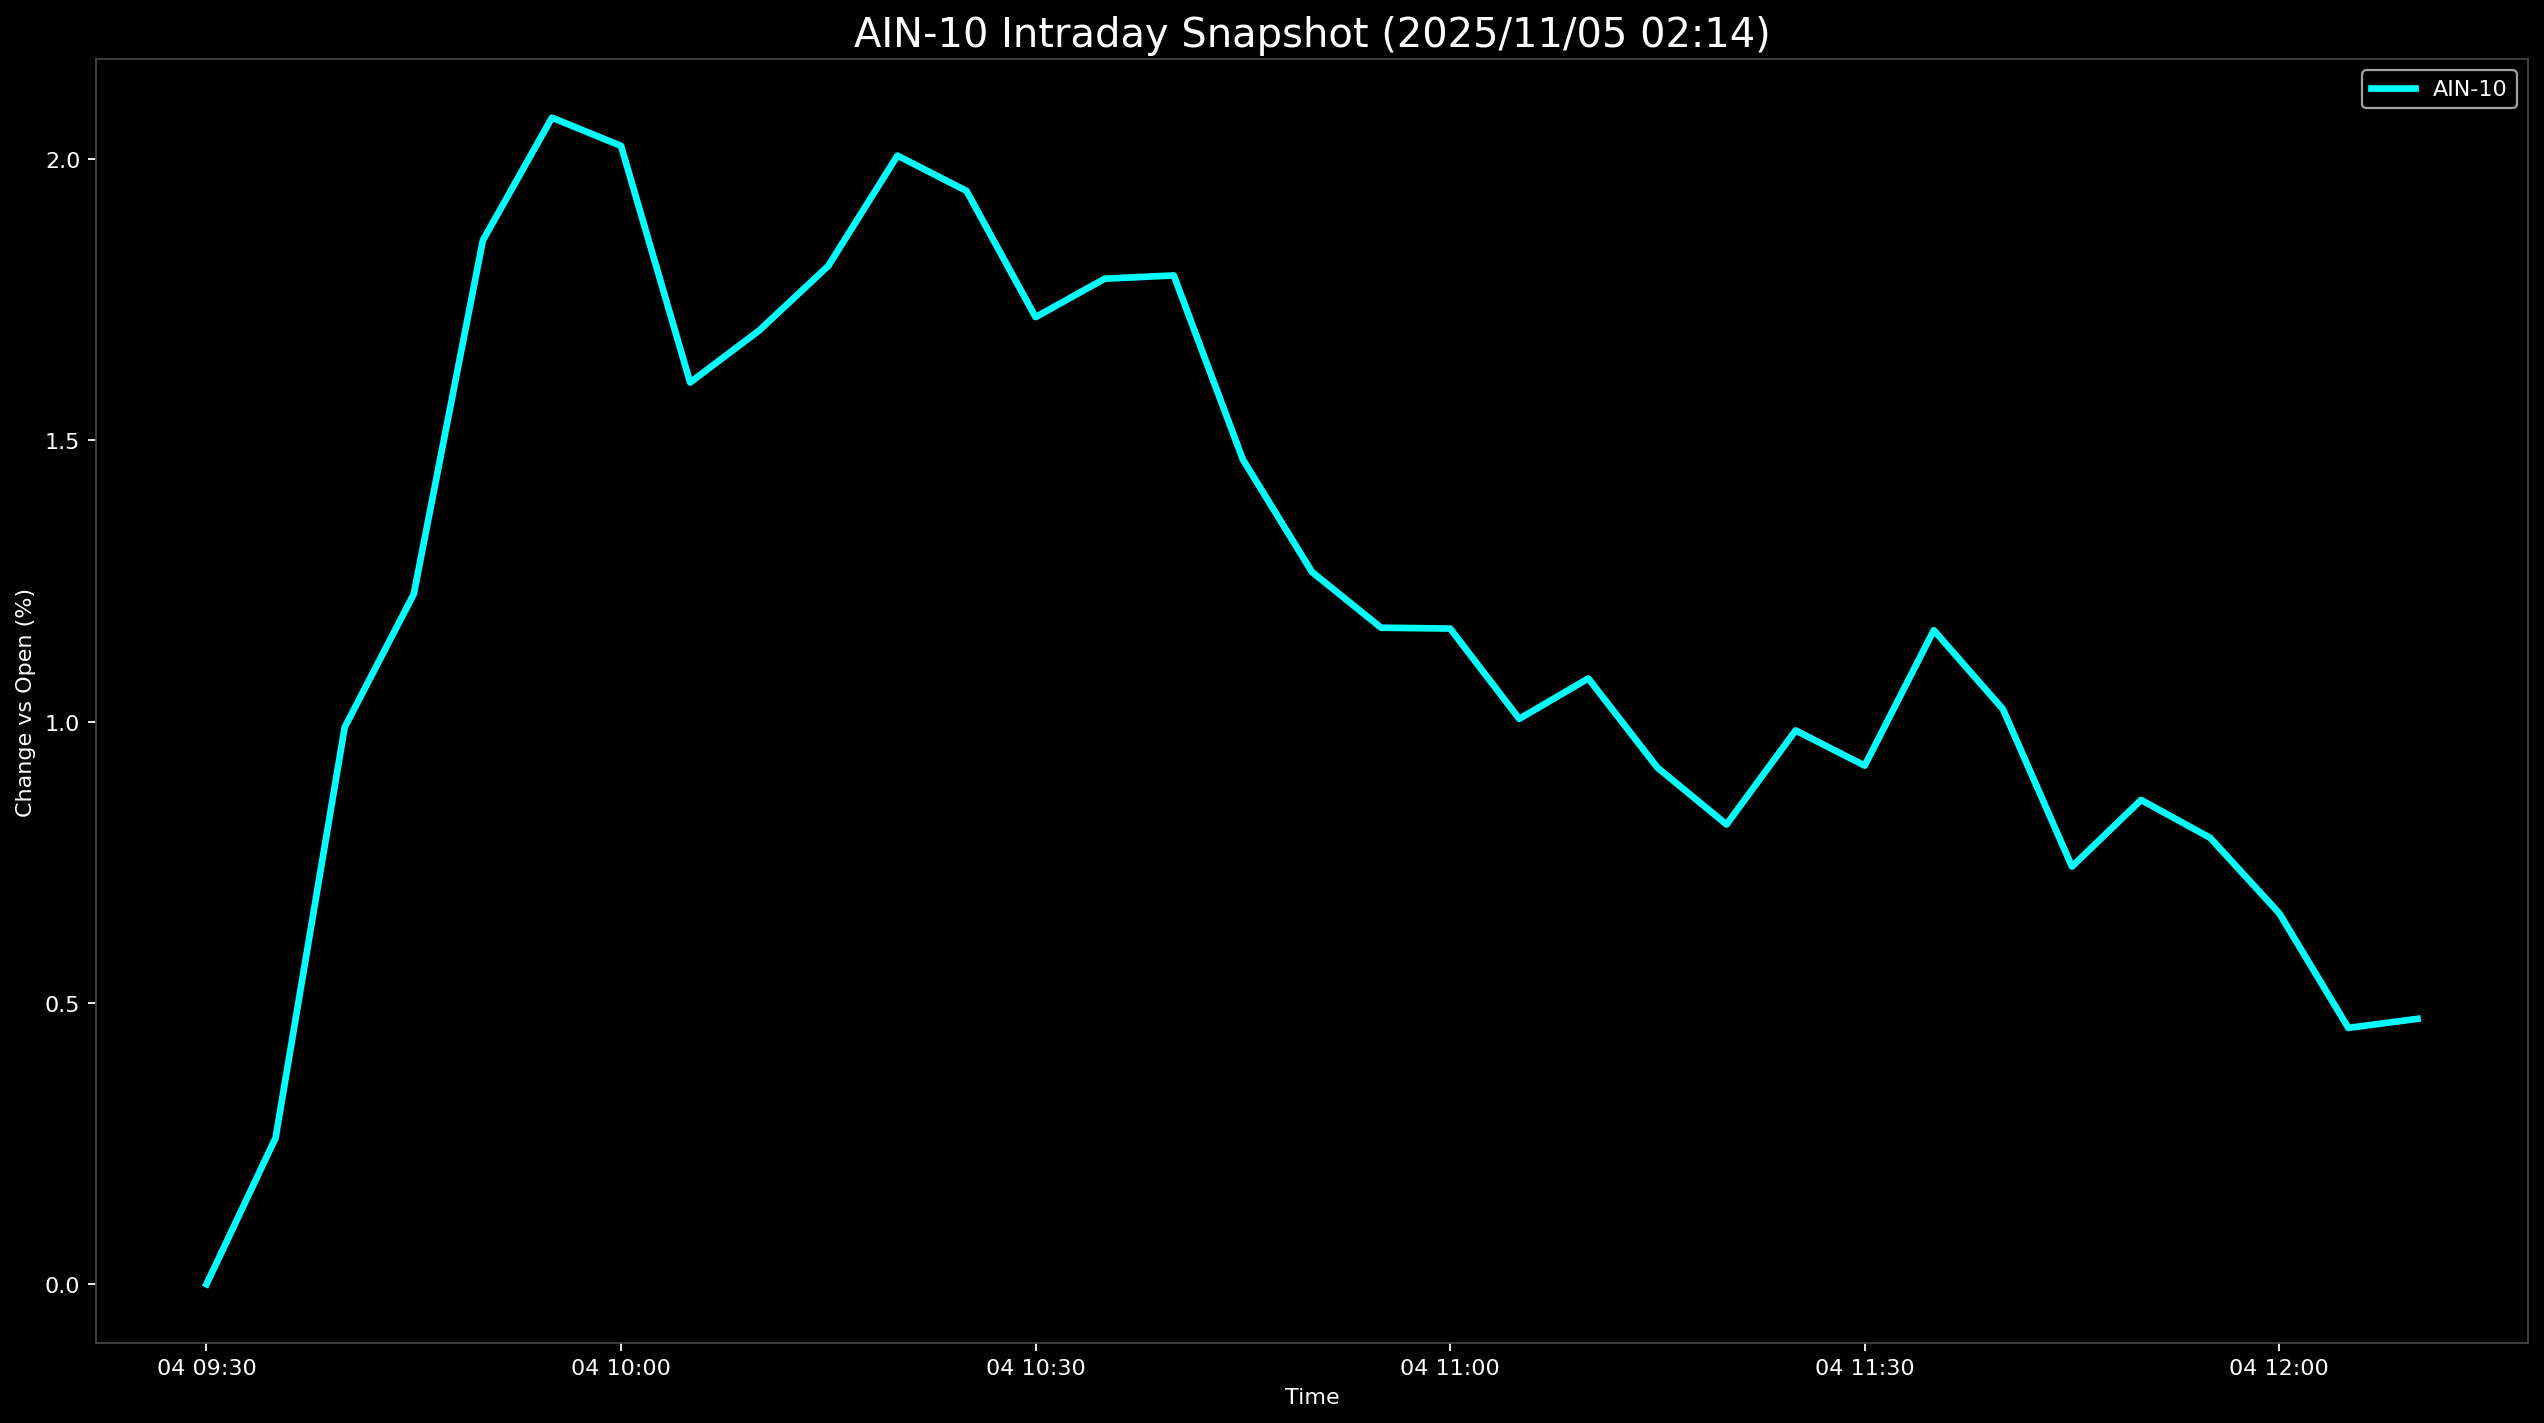

Data behind this chart, as committed beside it:
Datetime, AIN-10
2025-11-04 09:30:00, 0.0
2025-11-04 09:35:00, 0.2601
2025-11-04 09:40:00, 0.99
2025-11-04 09:45:00, 1.227
2025-11-04 09:50:00, 1.856
2025-11-04 09:55:00, 2.074
2025-11-04 10:00:00, 2.024
2025-11-04 10:05:00, 1.603
2025-11-04 10:10:00, 1.696
2025-11-04 10:15:00, 1.81
2025-11-04 10:20:00, 2.006
2025-11-04 10:25:00, 1.944
2025-11-04 10:30:00, 1.719
2025-11-04 10:35:00, 1.788
2025-11-04 10:40:00, 1.793
2025-11-04 10:45:00, 1.466
2025-11-04 10:50:00, 1.266
2025-11-04 10:55:00, 1.167
2025-11-04 11:00:00, 1.166
2025-11-04 11:05:00, 1.005
2025-11-04 11:10:00, 1.077
2025-11-04 11:15:00, 0.9184
2025-11-04 11:20:00, 0.8174
2025-11-04 11:25:00, 0.9846
2025-11-04 11:30:00, 0.922
2025-11-04 11:35:00, 1.163
2025-11-04 11:40:00, 1.022
2025-11-04 11:45:00, 0.7425
2025-11-04 11:50:00, 0.8609
2025-11-04 11:55:00, 0.7936
2025-11-04 12:00:00, 0.6595
2025-11-04 12:05:00, 0.4557
2025-11-04 12:10:00, 0.4718
